Run: headless pygame with SDL's dummy video driver; simulated clock (each Clock.tick advances the game by its frame time, no real sleeping); random seed 0; keys injected as events and as key.get_pressed() state; mouse plan: one left click at the window centre at the start of phase 2, then a move to the lower-right quarter at the start of phase 3.
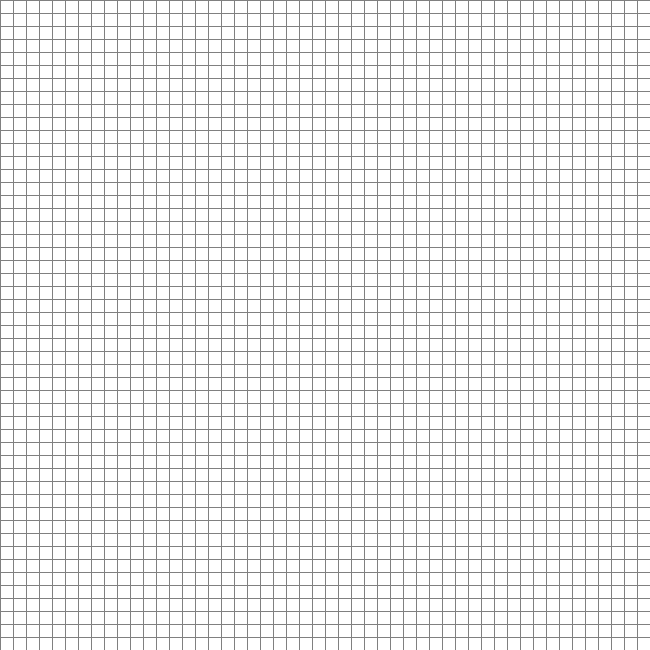
Frame 1 of 4 · flips 1–60 · no input
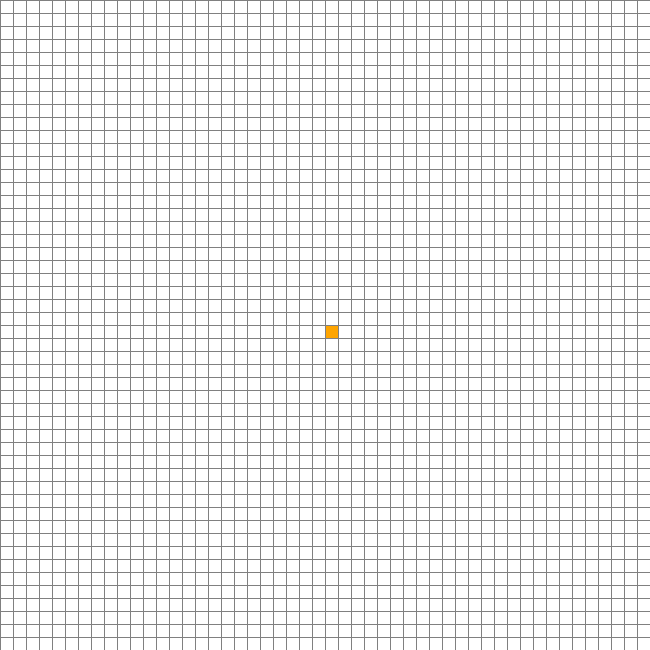
Frame 2 of 4 · flips 61–180 · clicked the window centre · tapped SPACE, RETURN · held RIGHT (→), D
Frame 3 of 4 · flips 181–300 · moved the mouse to the lower-right quarter · held DOWN (↓), S · screen unchanged from frame 2, image omitted
Frame 4 of 4 · flips 301–420 · held LEFT (←), A, UP (↑), W · screen unchanged from frame 3, image omitted

The pygame program that drew these frames:

import pygame

WIDTH = 650
WIN = pygame.display.set_mode((WIDTH, WIDTH))
pygame.display.set_caption("BFS From Source Only!")


RED = (255, 0, 0)
GREEN = (0, 255, 0)
BLUE = (0, 0, 255)
YELLOW = (255, 255, 0)
WHITE = (255, 255, 255)
BLACK = (0, 0, 0)
PURPLE = (128, 0, 128)
ORANGE = (255, 165, 0)
GREY = (128, 128, 128)
TURQUOISE = (64, 224, 208)

class Spot:
    dx = [0, 0, 1, -1]
    dy = [1, -1, 0, 0]

    def __init__(self, row, col, width, total_rows):
        self.row = row
        self.col = col
        self.x = row * width
        self.y = col * width
        self.color = WHITE
        self.neighbors = []
        self.width = width
        self.total_rows = total_rows

    def get_pos(self):
        return self.row, self.col

    def is_closed(self):
        return self.color == TURQUOISE

    def is_open(self):
        return self.color == GREEN

    def is_barrier(self):
        return self.color == BLACK

    def is_start(self):
        return self.color == ORANGE

    def is_end(self):
        return self.color == RED

    def reset(self):
        self.color = WHITE

    def make_start(self):
        self.color = ORANGE

    def make_closed(self):
        self.color = TURQUOISE

    def make_open(self):
        self.color = GREEN

    def make_barrier(self):
        self.color = BLACK

    def make_end(self):
        self.color = RED

    def make_path(self):
        self.color = PURPLE

    def draw(self, win):
        pygame.draw.rect(win, self.color, (self.x, self.y, self.width, self.width))

    def update_neighbors(self, grid):
        self.neighbors = []
        for i in range(len(self.dx)):
            next_row = self.row + self.dx[i]
            next_col = self.col + self.dy[i]
            if 0 <= next_row < self.total_rows and 0 <= next_col < self.total_rows:
                if not grid[next_row][next_col].is_barrier():
                    self.neighbors.append(grid[next_row][next_col])


def reconstruct_path(came_from, current, draw):
    while current in came_from:
        current = came_from[current]
        if current.color == ORANGE:
            break
        current.make_path()
        draw()


def bfs_from_source(draw, grid, start, end):
    cost = {spot: float("inf") for row in grid for spot in row}
    cost[start] = 0
    queue = [start]
    came_from = {}
    while queue:
        for event in pygame.event.get():
            if event.type == pygame.QUIT:
                pygame.quit()
        current = queue.pop(0)
        if current == end:
            reconstruct_path(came_from, end, draw)
            print('Shortest Distance = {}'.format(cost[end]))
            end.make_end()
            return True
        for neighbor in current.neighbors:
            if cost[neighbor] == float("inf") or cost[neighbor] > cost[current] + 1:
                came_from[neighbor] = current
                cost[neighbor] = cost[current] + 1
                queue.append(neighbor)
                neighbor.make_open()
        draw()
        if current != start:
            current.make_closed()
    return False


def make_grid(rows, width):
    grid = []
    gap = width // rows
    for i in range(rows):
        grid.append([])
        for j in range(rows):
            spot = Spot(i, j, gap, rows)
            grid[i].append(spot)

    return grid


def draw_grid(win, rows, width):
    gap = width // rows
    for i in range(rows):
        pygame.draw.line(win, GREY, (0, i * gap), (width, i * gap))
        for j in range(rows):
            pygame.draw.line(win, GREY, (j * gap, 0), (j * gap, width))


def draw(win, grid, rows, width):
    win.fill(WHITE)
    for row in grid:
        for spot in row:
            spot.draw(win)
    draw_grid(win, rows, width)
    pygame.display.update()


def get_clicked_pos(pos, rows, width):
    gap = width // rows
    y, x = pos
    row = y // gap
    col = x // gap
    return row, col


def main(win, width):
    ROWS = 50
    grid = make_grid(ROWS, width)
    start = None
    end = None
    run = True
    while run:
        draw(win, grid, ROWS, width)
        for event in pygame.event.get():
            if event.type == pygame.QUIT:
                run = False
            if pygame.mouse.get_pressed()[0]:
                pos = pygame.mouse.get_pos()
                row, col = get_clicked_pos(pos, ROWS, width)
                spot = grid[row][col]
                if not start and spot != end:
                    start = spot
                    start.make_start()
                elif not end and spot != start:
                    end = spot
                    end.make_end()
                elif spot != end and spot != start:
                    spot.make_barrier()
            elif pygame.mouse.get_pressed()[2]:
                pos = pygame.mouse.get_pos()
                row, col = get_clicked_pos(pos, ROWS, width)
                spot = grid[row][col]
                spot.reset()
                if spot == start:
                    start = None
                elif spot == end:
                    end = None
            if event.type == pygame.KEYDOWN:
                if event.key == pygame.K_SPACE and start and end:
                    for row in grid:
                        for spot in row:
                            spot.update_neighbors(grid)
                    bfs_from_source(lambda: draw(win, grid, ROWS, width), grid, start, end)
                if event.key == pygame.K_c:
                    start = None
                    end = None
                    grid = make_grid(ROWS, width)

    pygame.quit()


if __name__ == '__main__':
    main(WIN, WIDTH)
